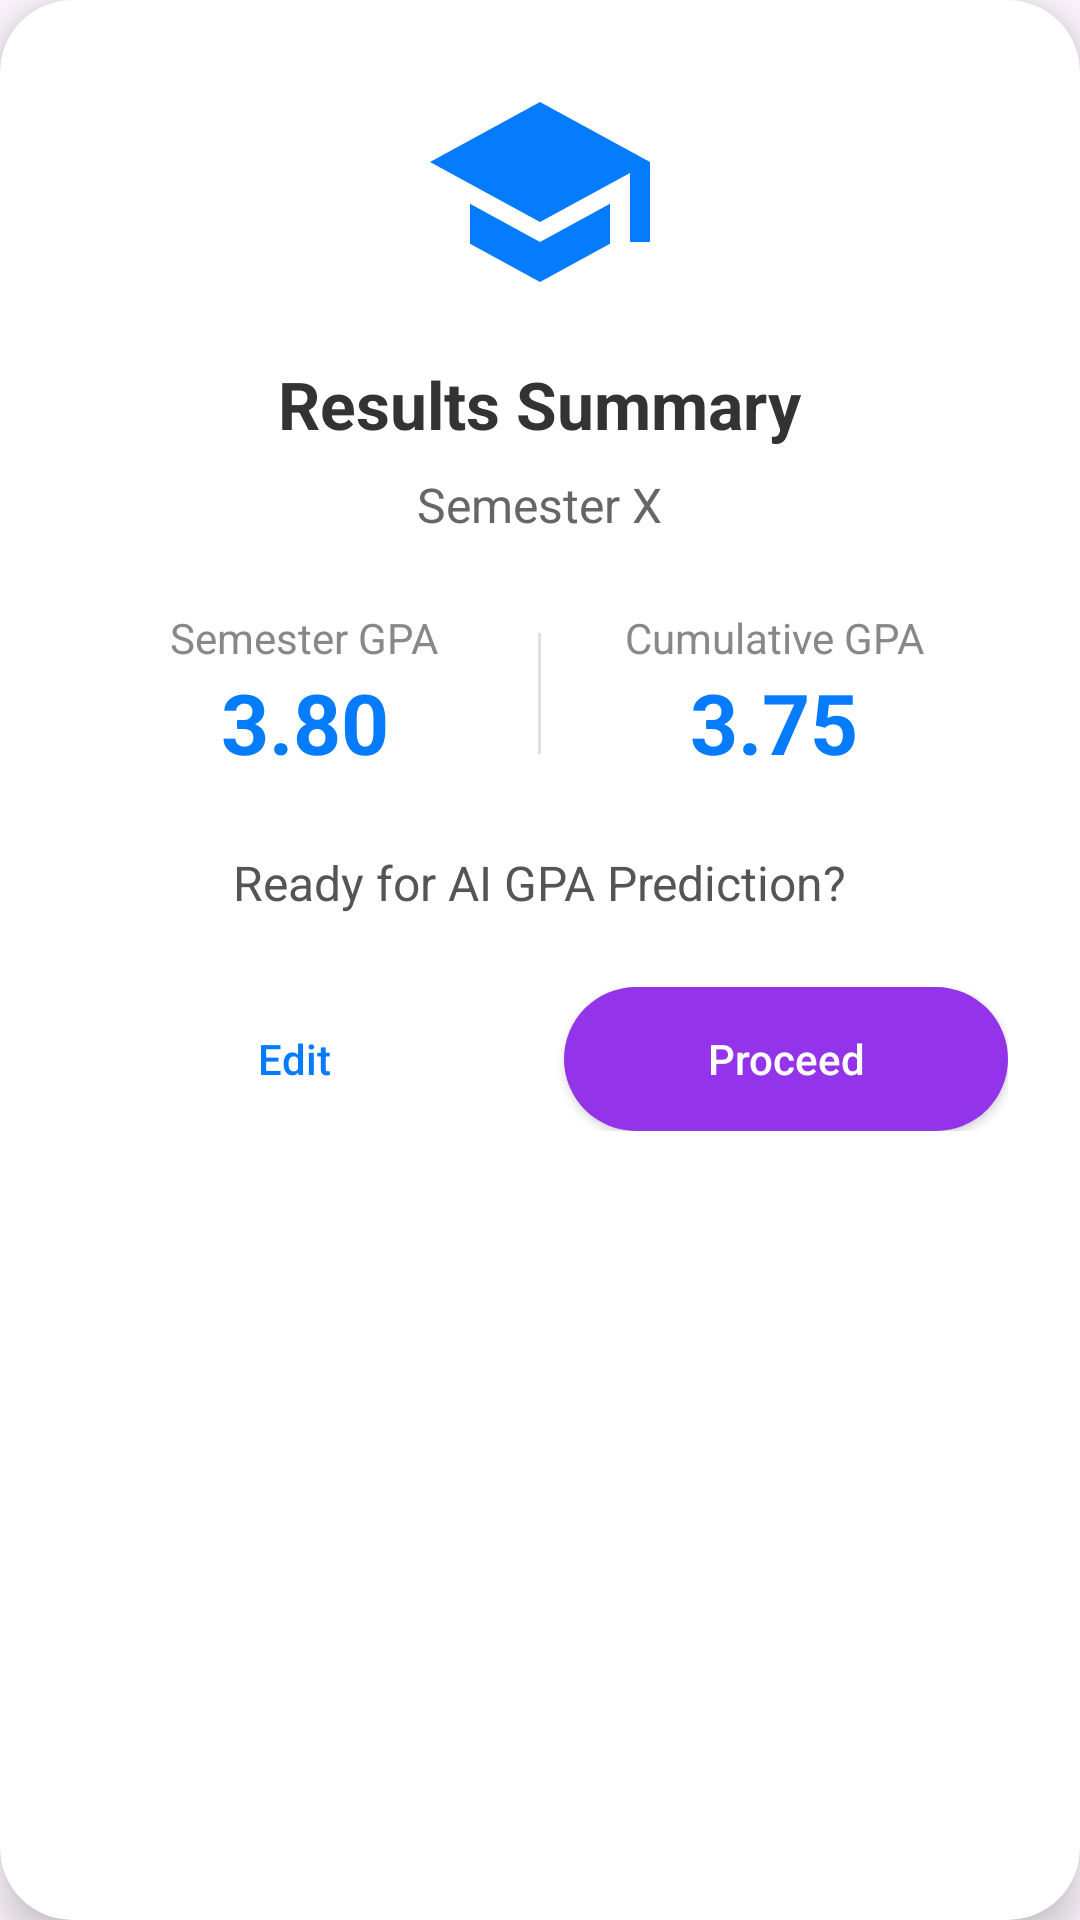

Here is an Android app screen rendered from its layout file. Give the layout XML and the strings, colors and styles it references.
<!-- AndroidManifest.xml: application theme Theme.FinalYearProjectNew -->
<!-- res/layout/dialog_results_summary.xml -->
<?xml version="1.0" encoding="utf-8"?>
<androidx.cardview.widget.CardView xmlns:android="http://schemas.android.com/apk/res/android"
    xmlns:app="http://schemas.android.com/apk/res-auto"
    android:layout_width="match_parent"
    android:layout_height="wrap_content"
    android:layout_margin="24dp"
    app:cardCornerRadius="24dp"
    app:cardElevation="8dp">

    <LinearLayout
        android:layout_width="match_parent"
        android:layout_height="wrap_content"
        android:orientation="vertical"
        android:padding="24dp"
        android:gravity="center">

        <ImageView
            android:layout_width="80dp"
            android:layout_height="80dp"
            android:src="@drawable/ic_academic_cap"
            app:tint="#057BFE"
            android:layout_marginBottom="16dp"/>

        <TextView
            android:layout_width="wrap_content"
            android:layout_height="wrap_content"
            android:text="Results Summary"
            android:textSize="22sp"
            android:textStyle="bold"
            android:textColor="#333333"
            android:layout_marginBottom="8dp"/>

        <TextView
            android:id="@+id/tvSemesterNameDialog"
            android:layout_width="wrap_content"
            android:layout_height="wrap_content"
            android:text="Semester X"
            android:textSize="16sp"
            android:textColor="#666666"
            android:layout_marginBottom="24dp"/>

        <LinearLayout
            android:layout_width="match_parent"
            android:layout_height="wrap_content"
            android:orientation="horizontal"
            android:weightSum="2"
            android:layout_marginBottom="24dp">

            <LinearLayout
                android:layout_width="0dp"
                android:layout_height="wrap_content"
                android:layout_weight="1"
                android:orientation="vertical"
                android:gravity="center">
                
                <TextView
                    android:layout_width="wrap_content"
                    android:layout_height="wrap_content"
                    android:text="Semester GPA"
                    android:textSize="14sp"
                    android:textColor="#888888"/>
                    
                <TextView
                    android:id="@+id/tvSemGpaDialog"
                    android:layout_width="wrap_content"
                    android:layout_height="wrap_content"
                    android:text="3.80"
                    android:textSize="28sp"
                    android:textStyle="bold"
                    android:textColor="#057BFE"/>
            </LinearLayout>

            <View
                android:layout_width="1dp"
                android:layout_height="match_parent"
                android:background="#E0E0E0"
                android:layout_marginVertical="8dp"/>

            <LinearLayout
                android:layout_width="0dp"
                android:layout_height="wrap_content"
                android:layout_weight="1"
                android:orientation="vertical"
                android:gravity="center">
                
                <TextView
                    android:layout_width="wrap_content"
                    android:layout_height="wrap_content"
                    android:text="Cumulative GPA"
                    android:textSize="14sp"
                    android:textColor="#888888"/>
                    
                <TextView
                    android:id="@+id/tvCumGpaDialog"
                    android:layout_width="wrap_content"
                    android:layout_height="wrap_content"
                    android:text="3.75"
                    android:textSize="28sp"
                    android:textStyle="bold"
                    android:textColor="#057BFE"/>
            </LinearLayout>
        </LinearLayout>

        <TextView
            android:layout_width="wrap_content"
            android:layout_height="wrap_content"
            android:text="Ready for AI GPA Prediction?"
            android:textSize="16sp"
            android:textColor="#555555"
            android:layout_marginBottom="24dp"/>

        <LinearLayout
            android:layout_width="match_parent"
            android:layout_height="wrap_content"
            android:orientation="horizontal"
            android:weightSum="2">

            <androidx.appcompat.widget.AppCompatButton
                android:id="@+id/btnEditDialog"
                android:layout_width="0dp"
                android:layout_height="wrap_content"
                android:layout_weight="1"
                android:text="Edit"
                android:textColor="#057BFE"
                android:background="@android:color/transparent"
                android:textAllCaps="false"
                android:layout_marginEnd="8dp"/>

            <androidx.appcompat.widget.AppCompatButton
                android:id="@+id/btnProceedDialog"
                android:layout_width="0dp"
                android:layout_height="wrap_content"
                android:layout_weight="1"
                android:text="Proceed"
                android:textColor="#FFFFFF"
                android:background="@drawable/bg_button_rounded"
                android:textAllCaps="false"
                android:layout_marginStart="8dp"/>
        </LinearLayout>
    </LinearLayout>
</androidx.cardview.widget.CardView>
<!-- resources referenced by this layout -->
<resources>
  <!-- drawable bg_button_rounded (drawable) -->
  <?xml version="1.0" encoding="utf-8"?>
  <shape xmlns:android="http://schemas.android.com/apk/res/android"
      android:shape="rectangle">
      <solid android:color="#9333EA" />
      <corners android:radius="24dp" />
  </shape>
  <!-- drawable ic_academic_cap (drawable) -->
  <vector xmlns:android="http://schemas.android.com/apk/res/android"
      android:width="24dp"
      android:height="24dp"
      android:viewportWidth="24"
      android:viewportHeight="24">
      <path
          android:fillColor="#000000"
          android:pathData="M12,3L1,9L12,15L21,10.09V17H23V9M5,13.18V17.18L12,21L19,17.18V13.18L12,17L5,13.18Z" />
  </vector>
  <style name="Theme.FinalYearProjectNew" parent="Base.Theme.FinalYearProjectNew" />
  <style name="Base.Theme.FinalYearProjectNew" parent="Theme.Material3.DayNight.NoActionBar">
          
          
      </style>
</resources>
